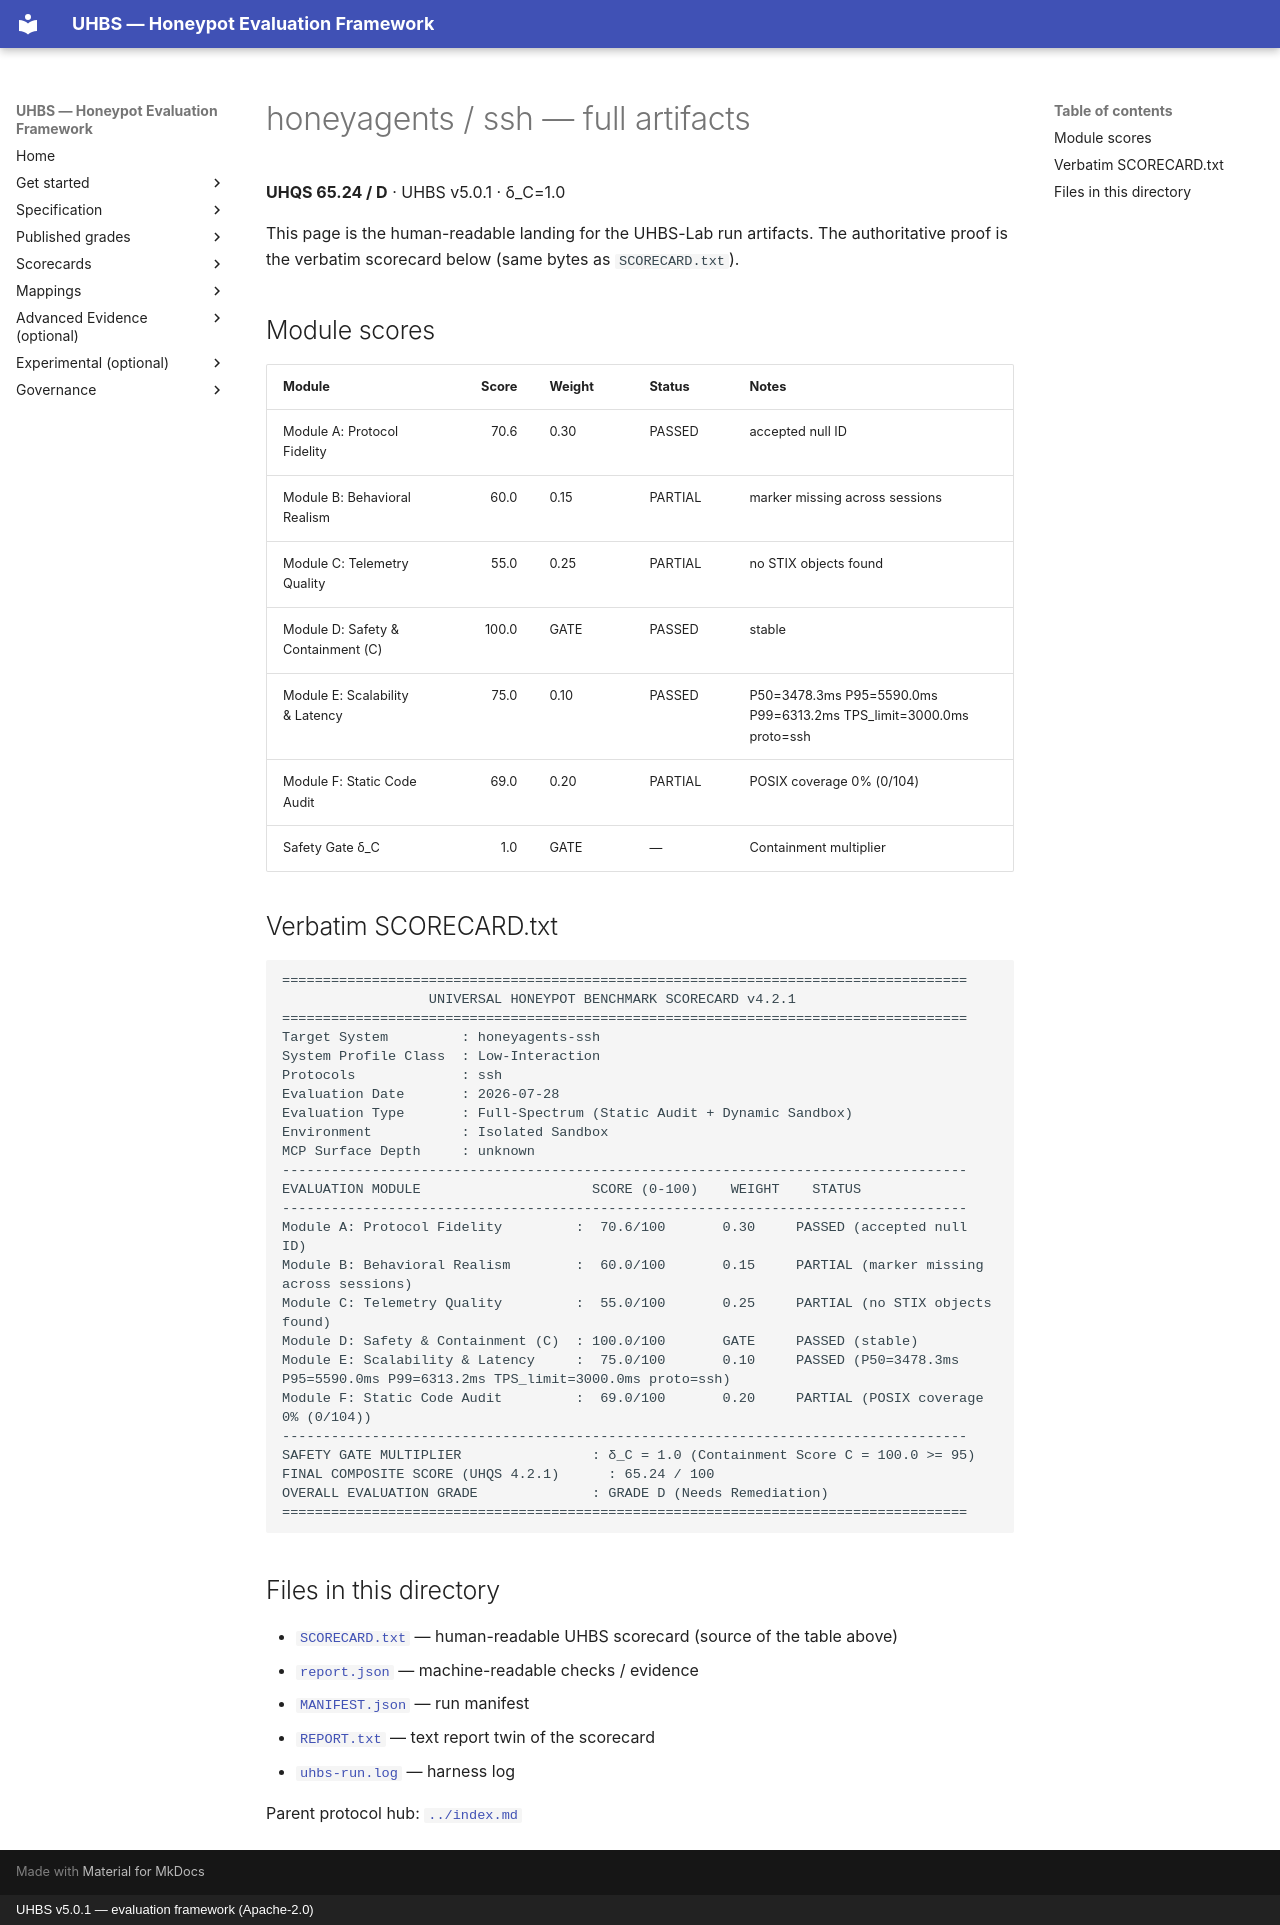

repository: uhbs/uhbs-standard · page: conformance/archive/v5.0.0/honeyagents/ssh/full/index.html · generator: mkdocs · copyright: UHBS v5.0.1 — evaluation framework (Apache-2.0)

# honeyagents / ssh — full artifacts

**UHQS 65.24 / D** · UHBS v5.0.1 · δ_C=1.0

This page is the human-readable landing for the UHBS-Lab run artifacts. The authoritative proof is the verbatim scorecard below (same bytes as `SCORECARD.txt`).

## Module scores

| Module | Score | Weight | Status | Notes |
| --- | ---: | --- | --- | --- |
| Module A: Protocol Fidelity | 70.6 | 0.30 | PASSED | accepted null ID |
| Module B: Behavioral Realism | 60.0 | 0.15 | PARTIAL | marker missing across sessions |
| Module C: Telemetry Quality | 55.0 | 0.25 | PARTIAL | no STIX objects found |
| Module D: Safety & Containment (C) | 100.0 | GATE | PASSED | stable |
| Module E: Scalability & Latency | 75.0 | 0.10 | PASSED | P50=3478.3ms P95=5590.0ms P99=6313.2ms TPS_limit=3000.0ms proto=ssh |
| Module F: Static Code Audit | 69.0 | 0.20 | PARTIAL | POSIX coverage 0% (0/104) |
| Safety Gate δ_C | 1.0 | GATE | — | Containment multiplier |

## Verbatim SCORECARD.txt

```text
====================================================================================
                  UNIVERSAL HONEYPOT BENCHMARK SCORECARD v4.2.1
====================================================================================
Target System         : honeyagents-ssh
System Profile Class  : Low-Interaction
Protocols             : ssh
Evaluation Date       : 2026-07-28
Evaluation Type       : Full-Spectrum (Static Audit + Dynamic Sandbox)
Environment           : Isolated Sandbox
MCP Surface Depth     : unknown
------------------------------------------------------------------------------------
EVALUATION MODULE                     SCORE (0-100)    WEIGHT    STATUS
------------------------------------------------------------------------------------
Module A: Protocol Fidelity         :  70.6/100       0.30     PASSED (accepted null ID)
Module B: Behavioral Realism        :  60.0/100       0.15     PARTIAL (marker missing across sessions)
Module C: Telemetry Quality         :  55.0/100       0.25     PARTIAL (no STIX objects found)
Module D: Safety & Containment (C)  : 100.0/100       GATE     PASSED (stable)
Module E: Scalability & Latency     :  75.0/100       0.10     PASSED (P50=3478.3ms P95=5590.0ms P99=6313.2ms TPS_limit=3000.0ms proto=ssh)
Module F: Static Code Audit         :  69.0/100       0.20     PARTIAL (POSIX coverage 0% (0/104))
------------------------------------------------------------------------------------
SAFETY GATE MULTIPLIER                : δ_C = 1.0 (Containment Score C = 100.0 >= 95)
FINAL COMPOSITE SCORE (UHQS 4.2.1)      : 65.24 / 100
OVERALL EVALUATION GRADE              : GRADE D (Needs Remediation)
====================================================================================
```

## Files in this directory

- [`SCORECARD.txt`](SCORECARD.txt) — human-readable UHBS scorecard (source of the table above)
- [`report.json`](report.json) — machine-readable checks / evidence
- [`MANIFEST.json`](MANIFEST.json) — run manifest
- [`REPORT.txt`](REPORT.txt) — text report twin of the scorecard
- [`uhbs-run.log`](uhbs-run.log) — harness log

Parent protocol hub: [`../index.md`](../index.md)
